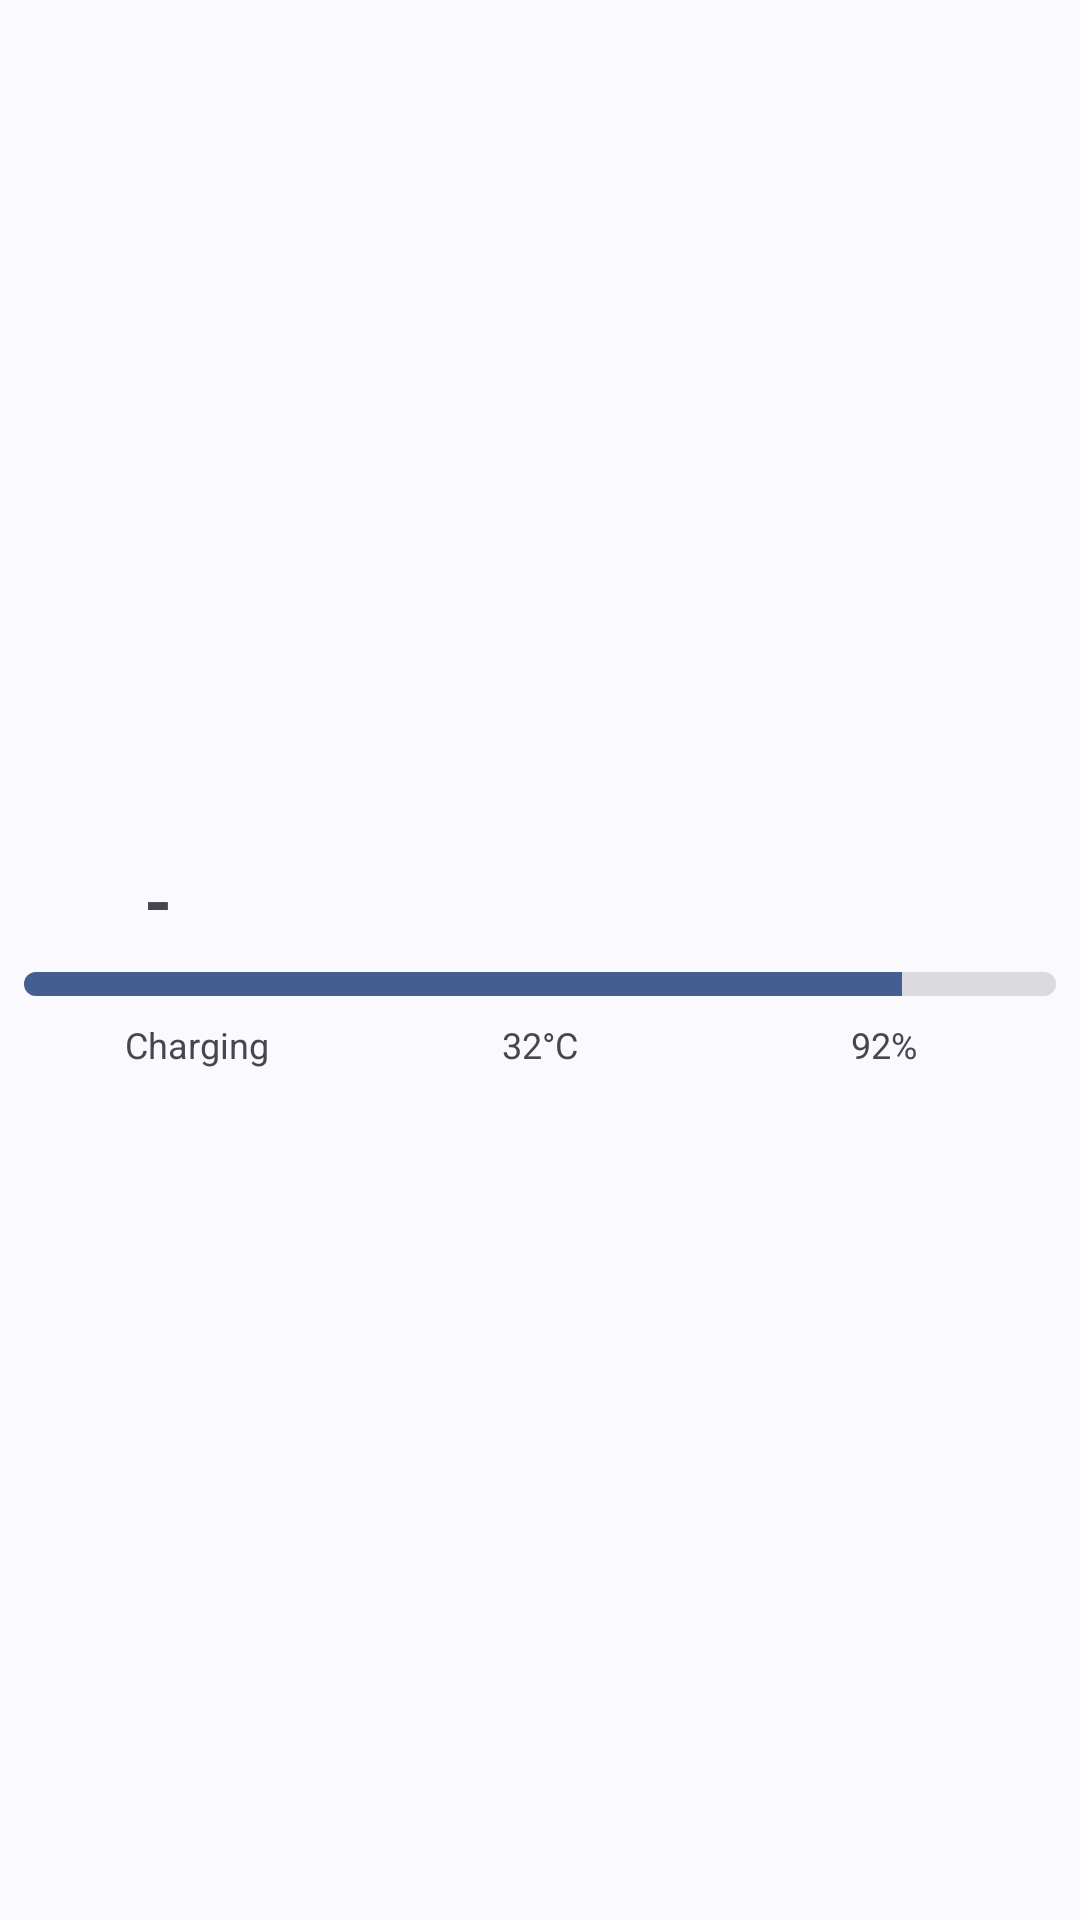

Write the Android layout XML for this screen, with the resource values it uses.
<!-- AndroidManifest.xml: application theme Theme.BatteryInfo -->
<!-- res/layout/enhanced_battery_widget.xml -->
<?xml version="1.0" encoding="utf-8"?>
<LinearLayout xmlns:android="http://schemas.android.com/apk/res/android"
    android:layout_width="match_parent"
    android:layout_height="match_parent"
    android:orientation="vertical"
    android:padding="@dimen/widget_margin"
    android:background="?android:attr/colorBackground"
    android:theme="@style/Theme.Material3.DynamicColors.DayNight"
    android:gravity="center">

    <LinearLayout
        android:layout_width="match_parent"
        android:layout_height="wrap_content"
        android:orientation="horizontal"
        android:gravity="center_vertical"
        android:layout_marginBottom="8dp">

        <ImageView
            android:id="@+id/imgWidgetBatteryIcon"
            android:layout_width="32dp"
            android:layout_height="32dp"
            android:contentDescription="@string/appwidget_text"
            android:src="@drawable/battery_full" />

        <TextView
            android:id="@+id/txtWidgetBatteryLevel"
            android:layout_width="wrap_content"
            android:layout_height="wrap_content"
            android:text="@string/def"
            android:textSize="24sp"
            android:textStyle="bold"
            android:layout_marginStart="8dp" />

    </LinearLayout>

    <ProgressBar
        android:id="@+id/progressWidgetBattery"
        style="@android:style/Widget.ProgressBar.Horizontal"
        android:layout_width="match_parent"
        android:layout_height="8dp"
        android:layout_marginBottom="8dp"
        android:progress="85"
        android:max="100"
        android:progressTint="?android:attr/colorPrimary"
        android:progressBackgroundTint="?android:attr/colorControlHighlight" />

    <LinearLayout
        android:layout_width="match_parent"
        android:layout_height="wrap_content"
        android:orientation="horizontal"
        android:gravity="center">

        <TextView
            android:id="@+id/txtWidgetBatteryStatus"
            android:layout_width="0dp"
            android:layout_height="wrap_content"
            android:layout_weight="1"
            android:text="@string/battery_status_charging"
            android:textSize="12sp"
            android:textColor="?android:attr/textColorSecondary"
            android:gravity="center" />

        <TextView
            android:id="@+id/txtWidgetTemperature"
            android:layout_width="0dp"
            android:layout_height="wrap_content"
            android:layout_weight="1"
            android:text="32°C"
            android:textSize="12sp"
            android:textColor="?android:attr/textColorSecondary"
            android:gravity="center" />

        <TextView
            android:id="@+id/txtWidgetHealth"
            android:layout_width="0dp"
            android:layout_height="wrap_content"
            android:layout_weight="1"
            android:text="92%"
            android:textSize="12sp"
            android:textColor="?android:attr/textColorSecondary"
            android:gravity="center" />

    </LinearLayout>

</LinearLayout>
<!-- resources referenced by this layout -->
<resources>
  <dimen name="widget_margin">8dp</dimen>
  <string name="appwidget_text">Battery</string>
  <string name="battery_status_charging">Charging</string>
  <string name="def" translatable="false">-</string>
  <style name="Theme.BatteryInfo" parent="Theme.Material3.DynamicColors.DayNight">
          <item name="colorPrimary">@color/colorPrimary</item>
          <item name="colorOnPrimary">@color/colorOnPrimary</item>
          <item name="colorPrimaryContainer">@color/colorPrimaryContainer</item>
          <item name="colorOnPrimaryContainer">@color/colorOnPrimaryContainer</item>
          <item name="colorSecondary">@color/colorSecondary</item>
          <item name="colorOnSecondary">@color/colorOnSecondary</item>
          <item name="colorSecondaryContainer">@color/colorSecondaryContainer</item>
          <item name="colorOnSecondaryContainer">@color/colorOnSecondaryContainer</item>
          <item name="colorTertiary">@color/colorTertiary</item>
          <item name="colorOnTertiary">@color/colorOnTertiary</item>
          <item name="colorTertiaryContainer">@color/colorTertiaryContainer</item>
          <item name="colorOnTertiaryContainer">@color/colorOnTertiaryContainer</item>
          <item name="colorError">@color/colorError</item>
          <item name="colorOnError">@color/colorOnError</item>
          <item name="colorErrorContainer">@color/colorErrorContainer</item>
          <item name="colorOnErrorContainer">@color/colorOnErrorContainer</item>
          <item name="colorSurface">@color/colorSurface</item>
          <item name="colorOnSurface">@color/colorOnSurface</item>
          <item name="colorSurfaceVariant">@color/colorSurfaceVariant</item>
          <item name="colorOnSurfaceVariant">@color/colorOnSurfaceVariant</item>
          <item name="colorOutline">@color/colorOutline</item>
          <item name="colorOutlineVariant">@color/colorOutlineVariant</item>
          <item name="colorSurfaceInverse">@color/colorInverseSurface</item>
          <item name="colorOnSurfaceInverse">@color/colorInverseOnSurface</item>
          <item name="colorPrimaryInverse">@color/colorInversePrimary</item>
          <item name="android:statusBarColor">@android:color/transparent</item>
          <item name="android:navigationBarColor">@android:color/transparent</item>
          <item name="android:windowLightStatusBar">true</item>
          <item name="windowActionBar">false</item>
          <item name="windowNoTitle">true</item>
      </style>
  <color name="colorPrimary">#2E7D32</color>
  <color name="colorOnPrimary">#FFFFFF</color>
  <color name="colorPrimaryContainer">#A8DAB5</color>
  <color name="colorOnPrimaryContainer">#002106</color>
  <color name="colorSecondary">#52634F</color>
  <color name="colorOnSecondary">#FFFFFF</color>
  <color name="colorSecondaryContainer">#D5E8D0</color>
  <color name="colorOnSecondaryContainer">#101F0F</color>
  <color name="colorTertiary">#38656B</color>
  <color name="colorOnTertiary">#FFFFFF</color>
  <color name="colorTertiaryContainer">#BBEBF2</color>
  <color name="colorOnTertiaryContainer">#001F23</color>
  <color name="colorError">#BA1A1A</color>
  <color name="colorOnError">#FFFFFF</color>
  <color name="colorErrorContainer">#FFDAD6</color>
  <color name="colorOnErrorContainer">#410002</color>
  <color name="colorSurface">#F8FDF6</color>
  <color name="colorOnSurface">#191D17</color>
  <color name="colorSurfaceVariant">#DDE5DA</color>
  <color name="colorOnSurfaceVariant">#424940</color>
  <color name="colorOutline">#72796F</color>
  <color name="colorOutlineVariant">#C2C9BD</color>
  <color name="colorInverseSurface">#2E322C</color>
  <color name="colorInverseOnSurface">#EFF2EA</color>
  <color name="colorInversePrimary">#8DBE99</color>
</resources>
